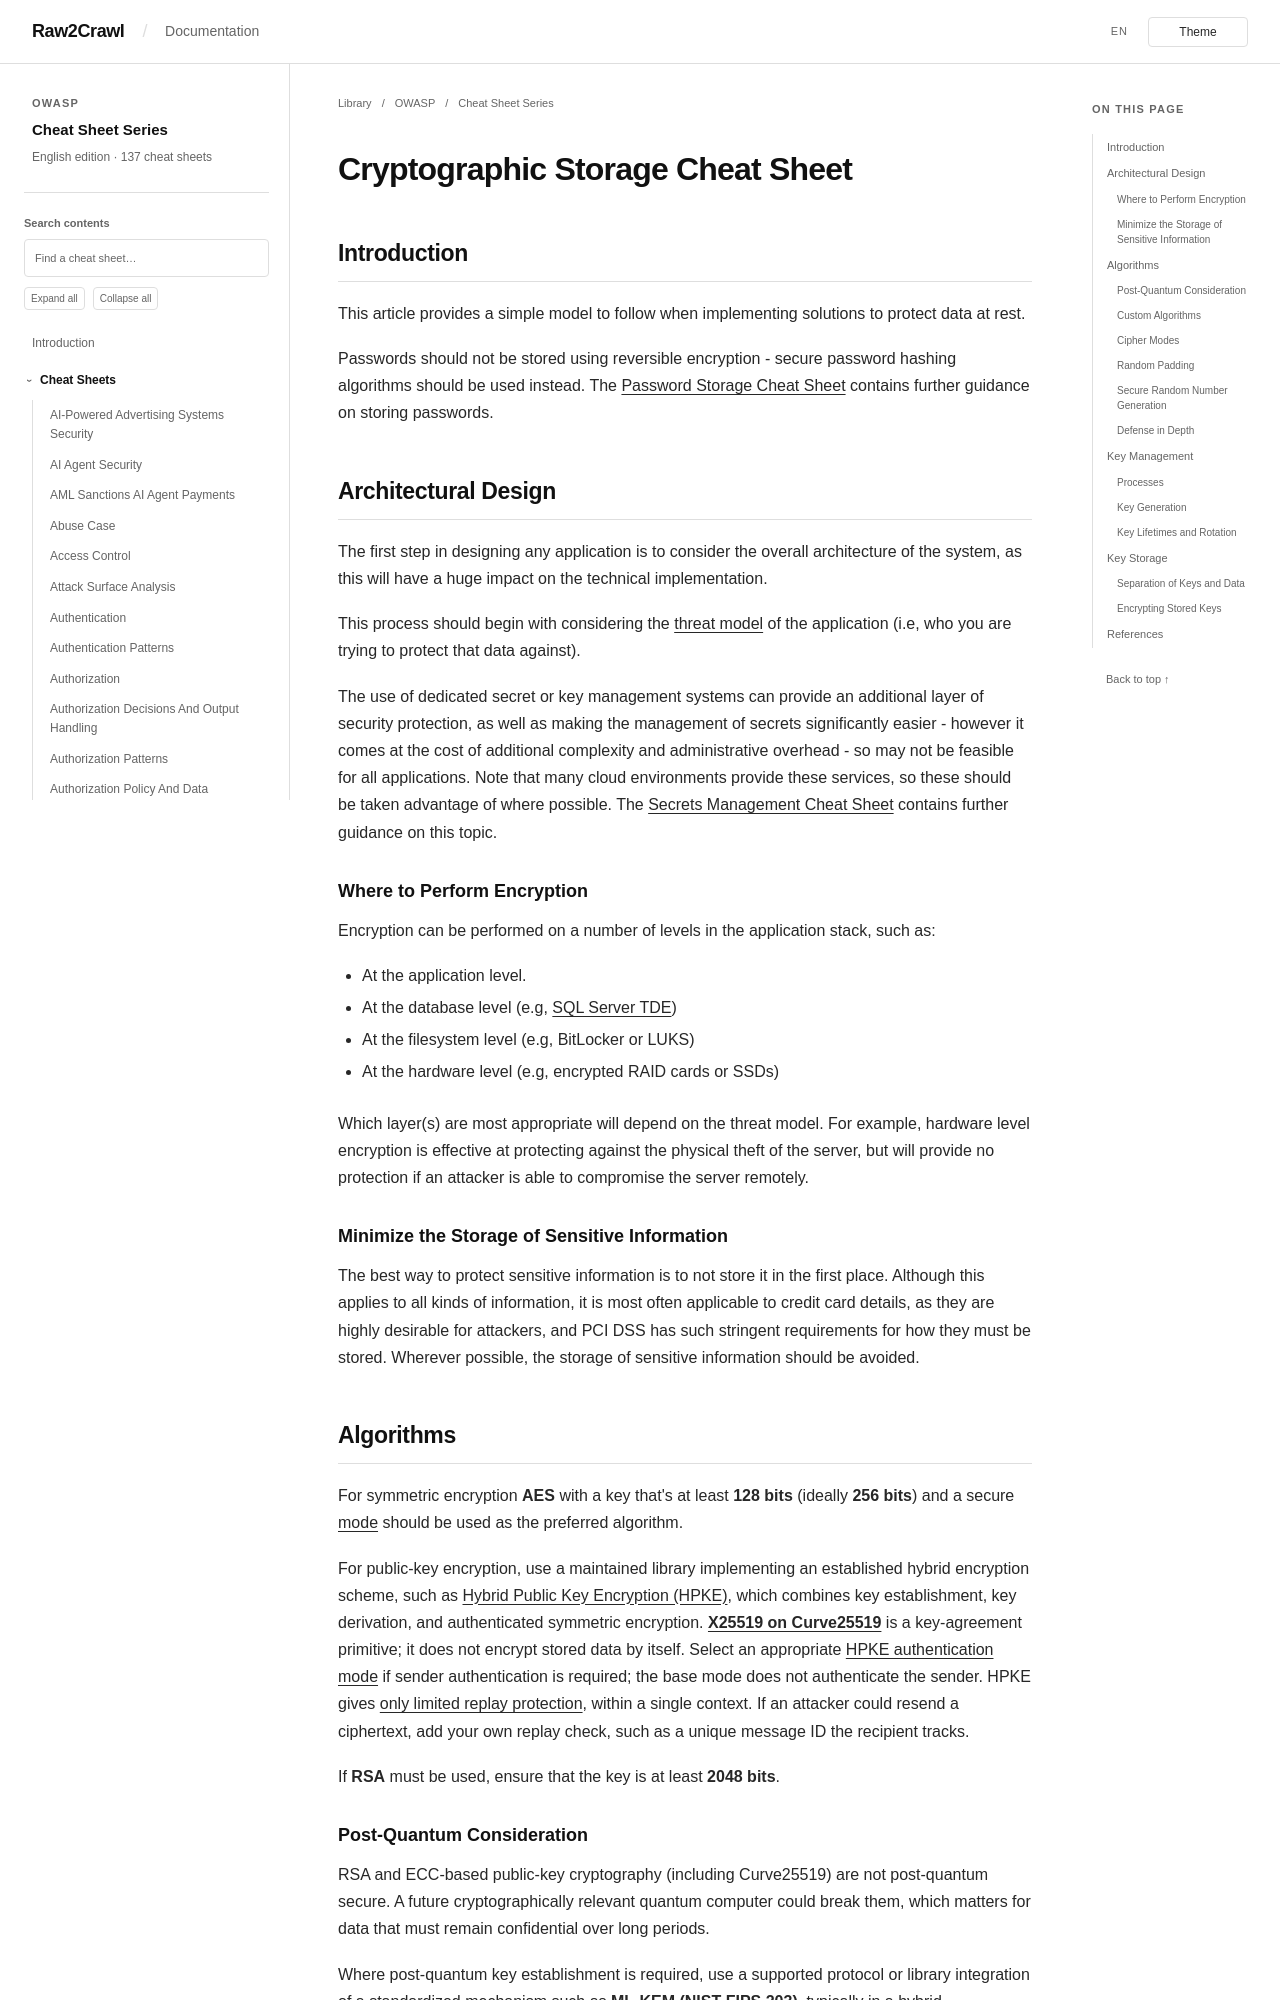

repository: Raw2Crawl/Raw2Crawl.github.io · page: en/OWASP/CheatSheetSeries/cheatsheets/Cryptographic_Storage_Cheat_Sheet.html · generator: mkdocs

# Cryptographic Storage Cheat Sheet

## Introduction

This article provides a simple model to follow when implementing solutions to protect data at rest.

Passwords should not be stored using reversible encryption - secure password hashing algorithms should be used instead. The [Password Storage Cheat Sheet](Password_Storage_Cheat_Sheet.md) contains further guidance on storing passwords.

## Architectural Design

The first step in designing any application is to consider the overall architecture of the system, as this will have a huge impact on the technical implementation.

This process should begin with considering the [threat model](Threat_Modeling_Cheat_Sheet.md) of the application (i.e, who you are trying to protect that data against).

The use of dedicated secret or key management systems can provide an additional layer of security protection, as well as making the management of secrets significantly easier - however it comes at the cost of additional complexity and administrative overhead - so may not be feasible for all applications. Note that many cloud environments provide these services, so these should be taken advantage of where possible. The [Secrets Management Cheat Sheet](Secrets_Management_Cheat_Sheet.md) contains further guidance on this topic.

### Where to Perform Encryption

Encryption can be performed on a number of levels in the application stack, such as:

- At the application level.
- At the database level (e.g, [SQL Server TDE](https://docs.microsoft.com/en-us/sql/relational-databases/security/encryption/transparent-data-encryption?view=sql-server-ver15))
- At the filesystem level (e.g, BitLocker or LUKS)
- At the hardware level (e.g, encrypted RAID cards or SSDs)

Which layer(s) are most appropriate will depend on the threat model. For example, hardware level encryption is effective at protecting against the physical theft of the server, but will provide no protection if an attacker is able to compromise the server remotely.

### Minimize the Storage of Sensitive Information

The best way to protect sensitive information is to not store it in the first place. Although this applies to all kinds of information, it is most often applicable to credit card details, as they are highly desirable for attackers, and PCI DSS has such stringent requirements for how they must be stored. Wherever possible, the storage of sensitive information should be avoided.

## Algorithms

For symmetric encryption **AES** with a key that's at least **128 bits** (ideally **256 bits**) and a secure [mode](#cipher-modes) should be used as the preferred algorithm.

For public-key encryption, use a maintained library implementing an established hybrid encryption scheme, such as [Hybrid Public Key Encryption (HPKE)](https://www.rfc-editor.org/rfc/rfc9180.html#section-4), which combines key establishment, key derivation, and authenticated symmetric encryption. **[X25519 on Curve25519](https://www.rfc-editor.org/rfc/rfc7748.html#section-6.1)** is a key-agreement primitive; it does not encrypt stored data by itself. Select an appropriate [HPKE authentication mode](https://www.rfc-editor.org/rfc/rfc9180.html#section-5) if sender authentication is required; the base mode does not authenticate the sender. HPKE gives [only limited replay protection](https://www.rfc-editor.org/rfc/rfc9180.html#section-9.7.3), within a single context. If an attacker could resend a ciphertext, add your own replay check, such as a unique message ID the recipient tracks.

If **RSA** must be used, ensure that the key is at least **2048 bits**.
